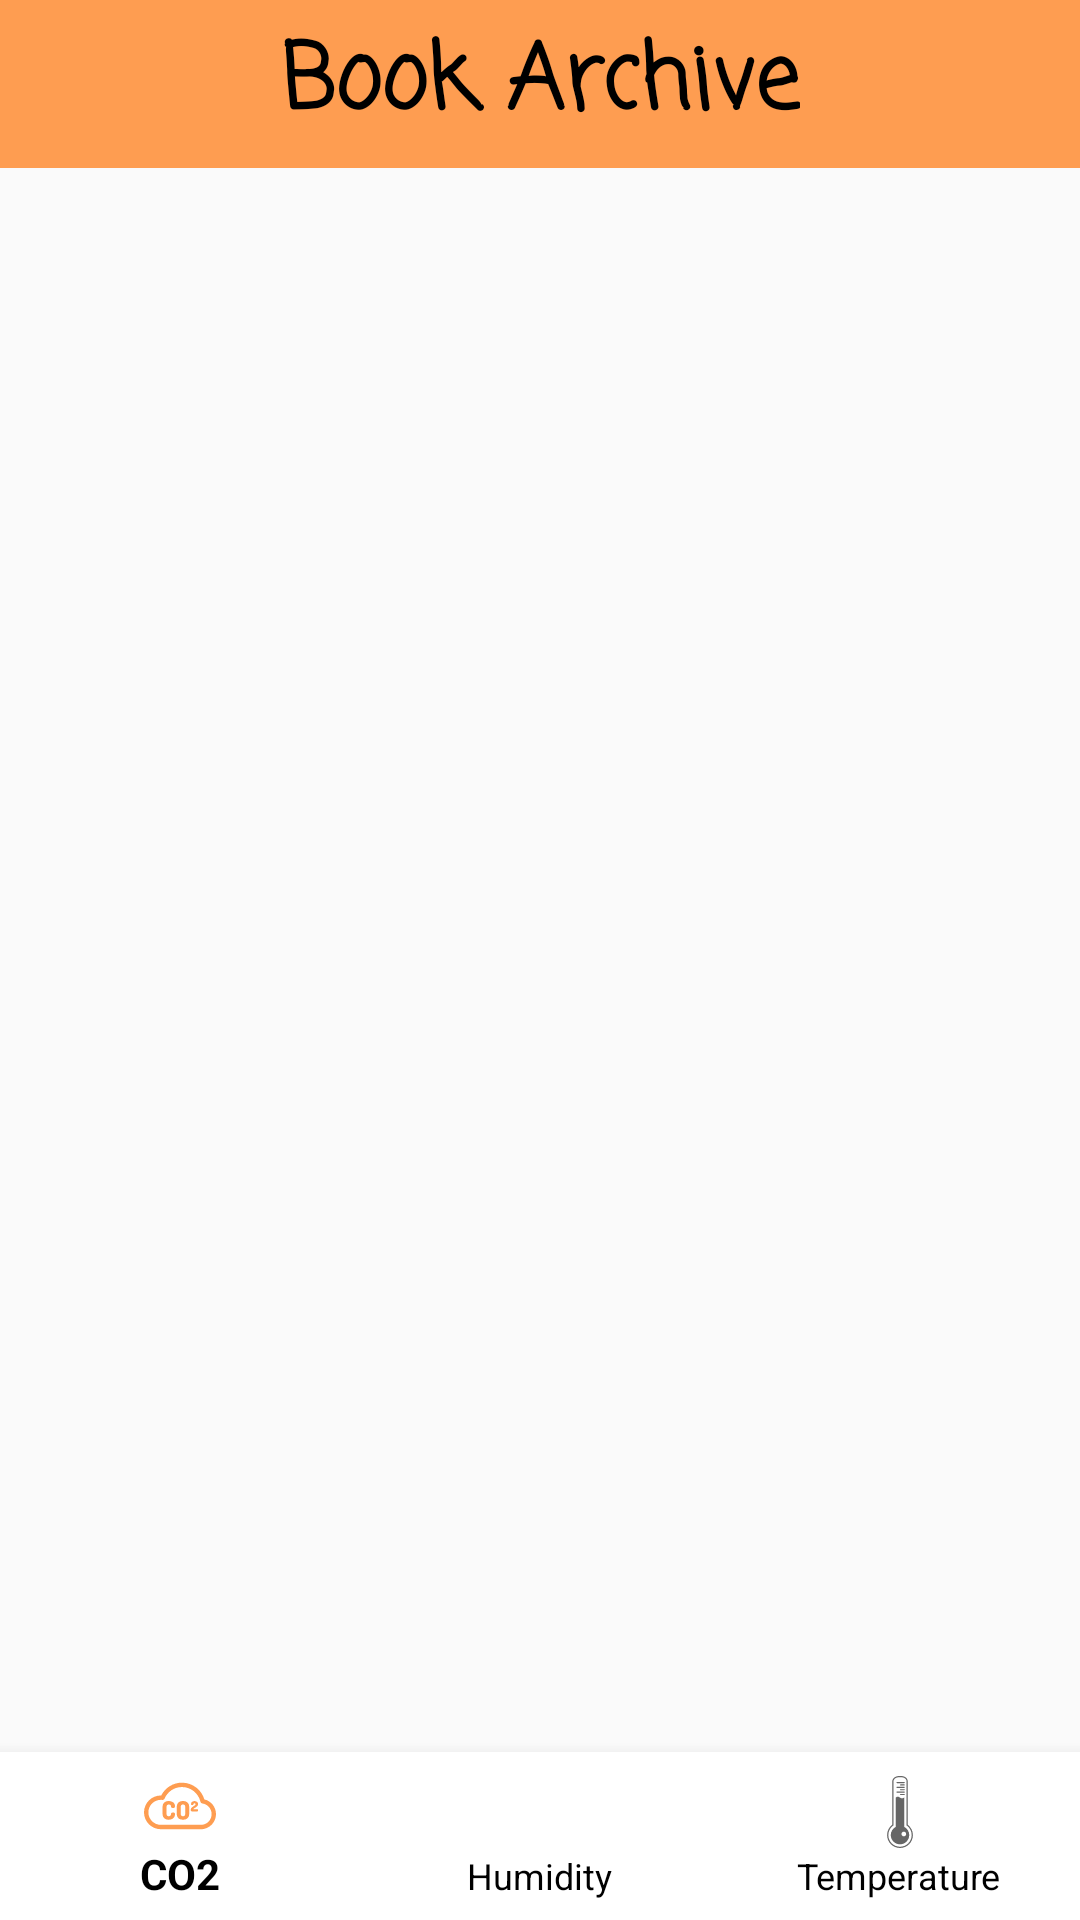

Reconstruct the res/layout file that produces this screen, plus the resources it refers to.
<!-- AndroidManifest.xml: application theme AppTheme -->
<!-- res/layout/activity_guidance.xml -->
<?xml version="1.0" encoding="utf-8"?>
<RelativeLayout xmlns:android="http://schemas.android.com/apk/res/android"
    android:layout_width="match_parent"
    android:layout_height="match_parent"
    xmlns:app="http://schemas.android.com/apk/res-auto">

    <include layout="@layout/toolbar"
        android:id="@+id/tool">
    </include>

    <FrameLayout
        android:id="@+id/guidance_fragment_container"
        android:layout_width="match_parent"
        android:layout_height="match_parent"
        android:layout_below="@id/tool"
        android:layout_above="@id/guidance_bottom_navigation" />

    <com.google.android.material.bottomnavigation.BottomNavigationView
        android:id="@+id/guidance_bottom_navigation"
        android:layout_width="match_parent"
        android:layout_height="wrap_content"
        android:layout_alignParentBottom="true"
        android:background="@color/white"
        app:itemTextColor="@color/black"
        app:menu="@menu/guidance_bottom_navigation" />

</RelativeLayout>
<!-- res/layout/toolbar.xml (included above) -->
<?xml version="1.0" encoding="utf-8"?>
<androidx.appcompat.widget.Toolbar xmlns:android="http://schemas.android.com/apk/res/android"
    android:id="@+id/tool"
    android:layout_width="match_parent"
    android:layout_height="wrap_content"
    android:background="@color/light_orange"
    android:orientation="vertical"
    android:theme="@style/AppTheme">



    <TextView
        android:layout_width="wrap_content"
        android:layout_height="wrap_content"
        android:layout_gravity="center"
        android:fontFamily="casual"
        android:text="Book Archive"
        android:textColor="@color/black"
        android:textColorHighlight="#FAF3F3"
        android:textSize="30sp"
        android:textStyle="bold" />
</androidx.appcompat.widget.Toolbar>
<!-- resources referenced by this layout -->
<resources>
  <color name="black">#000000</color>
  <color name="light_orange">#FE9D51</color>
  <color name="white">#FFFFFF</color>
  <style name="AppTheme" parent="Theme.AppCompat.Light.NoActionBar">
          
          <item name="colorPrimary">@color/light_orange</item>
          <item name="colorPrimaryDark">@color/orange</item>
          <item name="android:textColor">@color/black</item>
          <item name="titleTextColor">@color/white</item>
          <item name="android:colorAccent">@color/dark_orange</item>
      </style>
  <color name="orange">#EE771A</color>
  <color name="dark_orange">#D35E01</color>
</resources>
